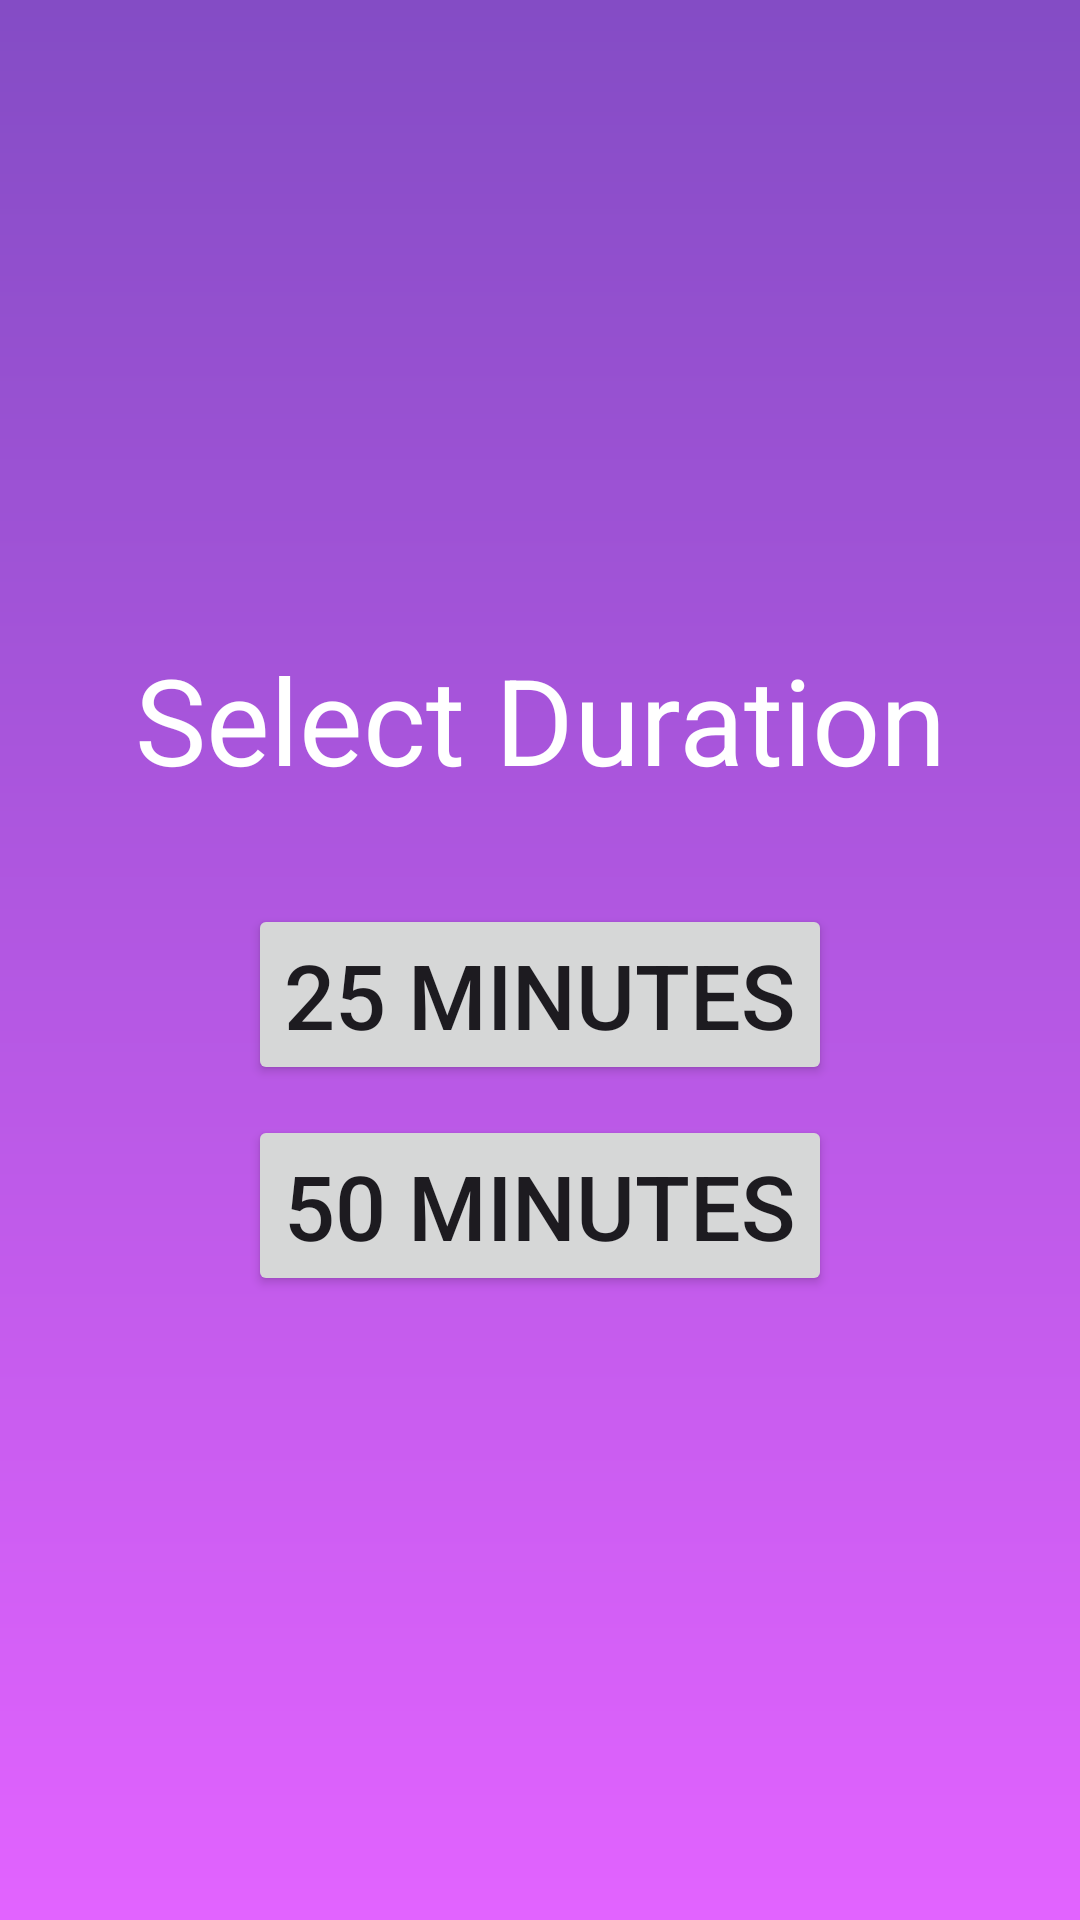

Reconstruct the res/layout file that produces this screen, plus the resources it refers to.
<!-- AndroidManifest.xml: application theme Theme.ProcrastiMATES -->
<!-- res/layout/activity_pomodoro.xml -->
<RelativeLayout xmlns:android="http://schemas.android.com/apk/res/android"
    xmlns:app="http://schemas.android.com/apk/res-auto"
    xmlns:tools="http://schemas.android.com/tools"
    android:layout_width="match_parent"
    android:layout_height="match_parent"
    android:background="@drawable/login_background"
    android:gravity="center"
    tools:context=".PomodoroActivity">

    <FrameLayout
        android:id="@+id/frameLayout"
        android:layout_width="match_parent"
        android:layout_height="match_parent">

        
        <LinearLayout
            android:id="@+id/linearLayoutDuration"
            android:layout_width="match_parent"
            android:layout_height="match_parent"
            android:orientation="vertical"
            android:gravity="center"
            android:visibility="visible">
            <TextView
                android:text="Select Duration"
                android:textSize="40dp"
                android:layout_marginBottom="20dp"
                android:layout_width="match_parent"
                android:layout_height="wrap_content"
                android:padding="10dp"
                android:textAlignment="center"
                android:textColor="@color/white"/>
            <Button
                android:id="@+id/selectDurationButton25"
                android:text="25 minutes"
                android:layout_width="wrap_content"
                android:layout_height="wrap_content"
                android:layout_marginVertical="5dp"
                android:textSize="30dp"
                />
            <Button
                android:id="@+id/selectDurationButton50"
                android:text="50 minutes"
                android:layout_width="wrap_content"
                android:layout_height="wrap_content"
                android:layout_marginVertical="5dp"
                android:textSize="30dp"/>
        </LinearLayout>

        
        <LinearLayout
            android:id="@+id/linearLayoutBackground"
            android:layout_width="match_parent"
            android:layout_height="match_parent"
            android:orientation="vertical"
            android:gravity="center"
            android:visibility="gone">

            <TextView
                android:text="Select Background"
                android:textSize="40dp"
                android:layout_marginBottom="20dp"
                android:layout_height="wrap_content"
                android:layout_width="match_parent"
                android:padding="10dp"
                android:layout_marginHorizontal="20dp"
                android:textAlignment="center"
                android:textColor="@color/white"/>

            <HorizontalScrollView
                android:layout_width="match_parent"
                android:layout_height="wrap_content"
                tools:ignore="SpeakableTextPresentCheck">
                <LinearLayout
                    android:layout_width="wrap_content"
                    android:layout_height="wrap_content"
                    android:orientation="horizontal"
                    android:layout_marginLeft="15dp"
                    android:gravity="center">

                    <ImageView
                        android:id="@+id/backgroundOption1"
                        android:layout_width="350dp"
                        android:layout_height="200dp"
                        android:layout_margin="2dp"
                        android:src="@drawable/photo1"
                        android:background="?android:attr/selectableItemBackgroundBorderless"
                        android:text="Background 1" />

                    <ImageView
                        android:id="@+id/backgroundOption2"
                        android:layout_width="350dp"
                        android:layout_height="200dp"
                        android:layout_margin="2dp"
                        android:src="@drawable/photo2"
                        android:background="?android:attr/selectableItemBackgroundBorderless"
                        android:text="Background 2" />

                    <ImageView
                        android:id="@+id/backgroundOption3"
                        android:layout_width="350dp"
                        android:layout_height="200dp"
                        android:layout_margin="2dp"
                        android:src="@drawable/photo3"
                        android:background="?android:attr/selectableItemBackgroundBorderless"
                        android:text="Background 3" />

                </LinearLayout>
            </HorizontalScrollView>

            <Button
                android:id="@+id/selectBackgroundButton"
                android:layout_width="wrap_content"
                android:layout_height="wrap_content"
                android:layout_marginTop="40dp"
                android:textSize="20dp"
                android:text="Confirm Background" />

        </LinearLayout>

        
        <LinearLayout
            android:id="@+id/linearLayoutTimer"
            android:layout_width="match_parent"
            android:layout_height="match_parent"
            android:orientation="vertical"
            android:gravity="center"
            android:visibility="gone">
            <ImageView
                android:layout_width="match_parent"
                android:layout_height="wrap_content"
                android:src="@drawable/baseline_timer_100"/>
            <TextView
                android:visibility="gone"
                android:id="@+id/workingTime"
                android:layout_width="match_parent"
                android:layout_height="wrap_content"
                android:text="Working Time"
                android:textSize="30dp"
                android:textAlignment="center"
                android:textColor="@color/white"
                />
            <TextView
                android:visibility="gone"
                android:id="@+id/breakTime"
                android:layout_width="match_parent"
                android:layout_height="wrap_content"
                android:text="Break Time"
                android:textSize="30dp"
                android:textAlignment="center"
                android:textColor="@color/white"
                />
            <TextView
                android:id="@+id/timerText"
                android:layout_width="match_parent"
                android:layout_height="wrap_content"
                android:text="00:00"
                android:padding="10dp"
                android:textAlignment="center"
                android:textSize="60sp"
                android:textStyle="bold"
                android:textColor="@color/white"/>

            <Button
                android:id="@+id/startTimerButton"
                android:text="Start Timer"
                android:layout_width="wrap_content"
                android:layout_height="wrap_content"
                android:layout_marginTop="20dp"/>

        </LinearLayout>

    </FrameLayout>
</RelativeLayout>
<!-- resources referenced by this layout -->
<resources>
  <color name="white">#FFFFFFFF</color>
  <!-- drawable baseline_timer_100 (drawable) -->
  <vector xmlns:android="http://schemas.android.com/apk/res/android" android:height="100dp" android:tint="#FFFFFF" android:viewportHeight="24" android:viewportWidth="24" android:width="100dp">
        
      <path android:fillColor="@android:color/white" android:pathData="M9,1h6v2h-6z"/>
        
      <path android:fillColor="@android:color/white" android:pathData="M19.03,7.39l1.42,-1.42c-0.43,-0.51 -0.9,-0.99 -1.41,-1.41l-1.42,1.42C16.07,4.74 14.12,4 12,4c-4.97,0 -9,4.03 -9,9c0,4.97 4.02,9 9,9s9,-4.03 9,-9C21,10.88 20.26,8.93 19.03,7.39zM13,14h-2V8h2V14z"/>
      
  </vector>
  <!-- drawable login_background (drawable) -->
  <?xml version="1.0" encoding="utf-8"?>
  <shape xmlns:android="http://schemas.android.com/apk/res/android">
  
      <gradient android:type="linear" android:angle="100"
          android:startColor="#844CC5" android:endColor="#E263FF"/>
  </shape>
  <!-- drawable photo1: jpg bitmap (drawable, 81359 bytes) -->
  <!-- drawable photo2: jpg bitmap (drawable, 43566 bytes) -->
  <!-- drawable photo3: jpg bitmap (drawable, 112569 bytes) -->
  <style name="Theme.ProcrastiMATES" parent="Base.Theme.ProcrastiMATES" />
  <style name="Base.Theme.ProcrastiMATES" parent="Theme.Material3.DayNight.NoActionBar">
          
          
      </style>
</resources>
